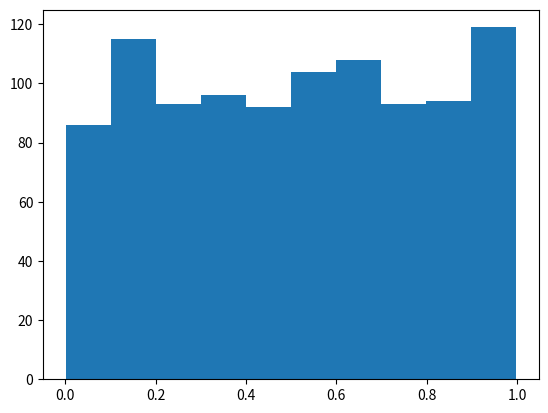
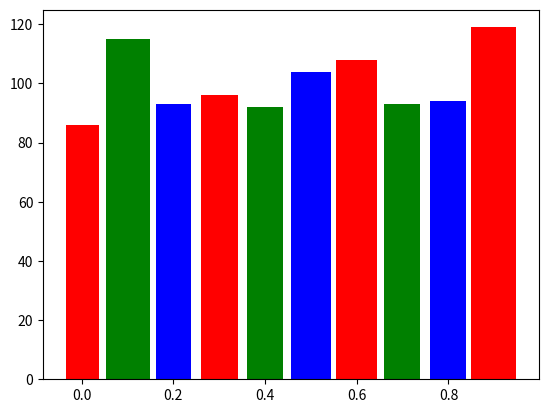
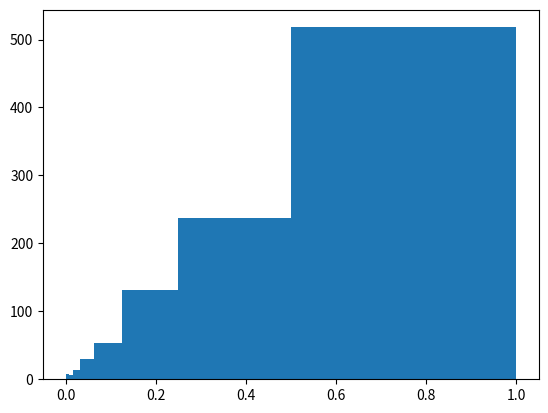

Write Python code to recreate these figures, in order.

# histogram.py
# -------------------------------------------------------------------------
# Create histograms of random numbers.
# ------------------------------------------------------------------------- 
import numpy as np
import matplotlib.pyplot as plt
from numpy.random import random as rng

#%% Generate data and view PyPlot's default histogram.
data = rng(1000)

plt.figure()
plt.hist(data)

#%% Get binned data from NumPy and make a colorful histogram where the
#   width of each bin is proportional to the number of elements in it.
counts, bin_edges = np.histogram(data)
bin_size = bin_edges[1] - bin_edges[0]
new_widths =  bin_size * counts / counts.max()

plt.figure()
plt.bar(bin_edges[:-1], counts, width=new_widths, color=['r','g','b'])

#%% Provide logarithmically spaced bin edges rather than using defaults.
log2bins = np.logspace(-8, 0, num=9, base=2)
log2bins[0] = 0.0           # set first bin edge to zero instead of 1/256

plt.figure()
plt.hist(data, bins=log2bins)

plt.show()
